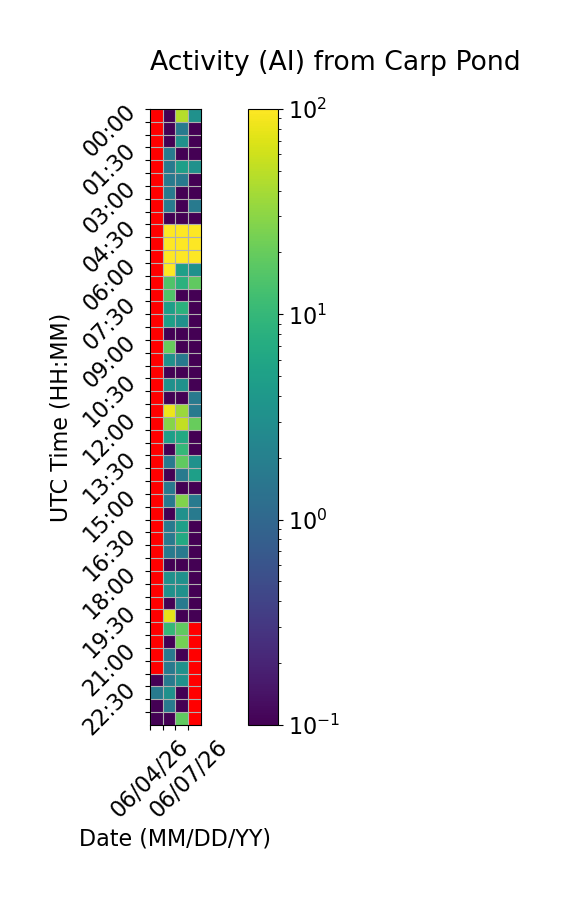

The data file committed next to this chart (first rows):
Time (UTC), 06/04/26, 06/05/26, 06/06/26, 06/07/26
00:00, , 0.0, 46.67, 3.333
00:30, , 0.0, 1.667, 0.0
01:00, , 0.0, 3.333, 0.0
01:30, , 1.667, 0.0, 0.0
02:00, , 1.667, 5.0, 3.333
02:30, , 1.667, 1.667, 0.0
03:00, , 1.667, 0.0, 0.0
03:30, , 1.667, 0.0, 1.667
04:00, , 0.0, 0.0, 0.0
04:30, , 500.0, 376.7, 321.7
05:00, , 560.0, 560.0, 560.0
05:30, , 558.3, 133.3, 330.0
06:00, , 271.7, 5.0, 3.333
06:30, , 15.0, 8.333, 18.33
07:00, , 15.0, 0.0, 0.0
07:30, , 5.0, 8.333, 0.0
08:00, , 5.0, 3.333, 0.0
08:30, , 0.0, 0.0, 0.0
09:00, , 20.0, 0.0, 0.0
09:30, , 3.333, 1.667, 0.0
10:00, , 0.0, 0.0, 0.0
10:30, , 3.333, 3.333, 0.0
11:00, , 0.0, 0.0, 1.667
11:30, , 85.0, 35.0, 1.667
12:00, , 28.33, 53.33, 20.0
12:30, , 5.0, 6.667, 0.0
13:00, , 0.0, 10.0, 0.0
13:30, , 1.667, 18.33, 3.333
14:00, , 0.0, 1.667, 5.0
14:30, , 1.667, 0.0, 0.0
15:00, , 1.667, 26.67, 1.667
15:30, , 0.0, 3.333, 1.667
16:00, , 1.667, 5.0, 0.0
16:30, , 1.667, 6.667, 0.0
17:00, , 1.667, 1.667, 0.0
17:30, , 0.0, 0.0, 0.0
18:00, , 3.333, 3.333, 0.0
18:30, , 3.333, 3.333, 0.0
19:00, , 0.0, 1.667, 0.0
19:30, , 76.67, 0.0, 0.0
20:00, , 10.0, 18.33, 
20:30, , 0.0, 23.33, 
21:00, , 1.667, 0.0, 
21:30, , 1.667, 3.333, 
22:00, 0.0, 1.667, 3.333, 
22:30, 1.667, 3.333, 0.0, 
23:00, 0.0, 1.667, 0.0, 
23:30, 0.0, 0.0, 18.33, 
